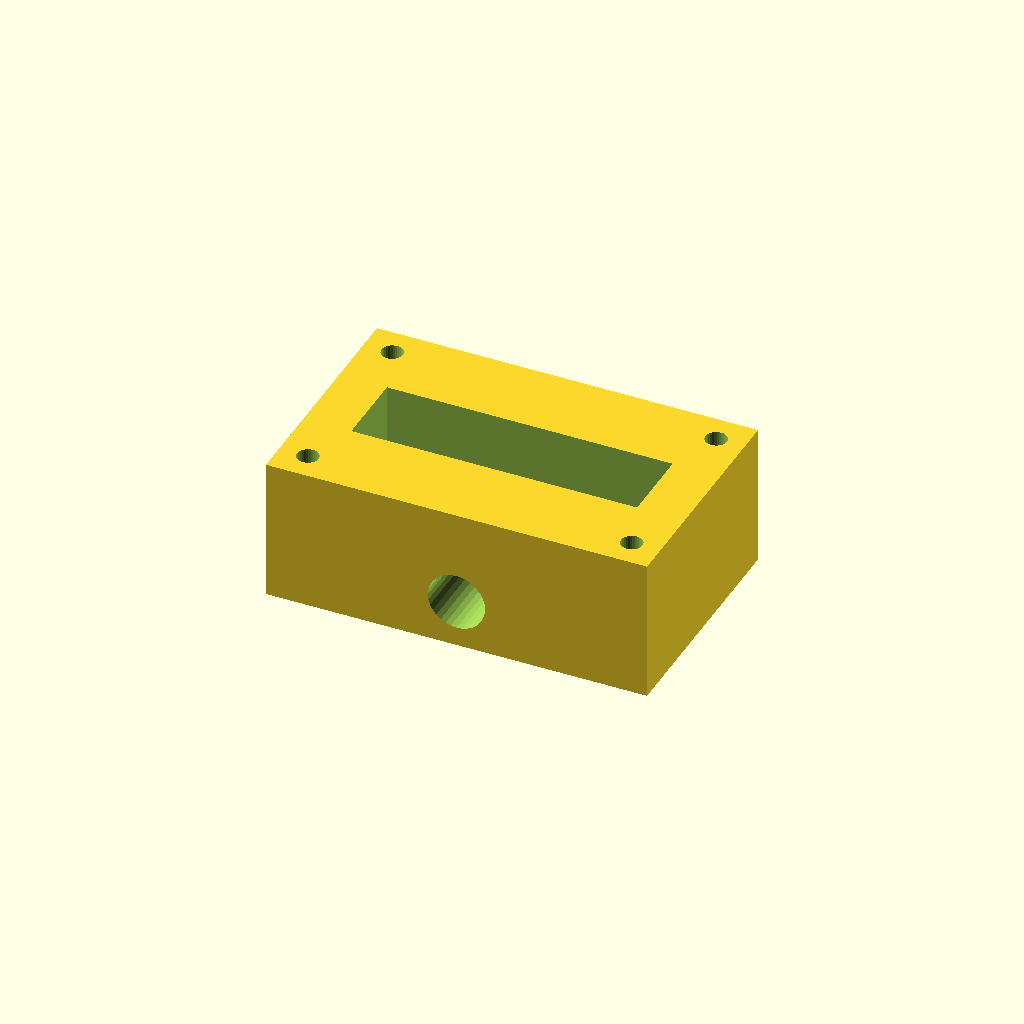
Cell 1: rendered with the file's own defaults.
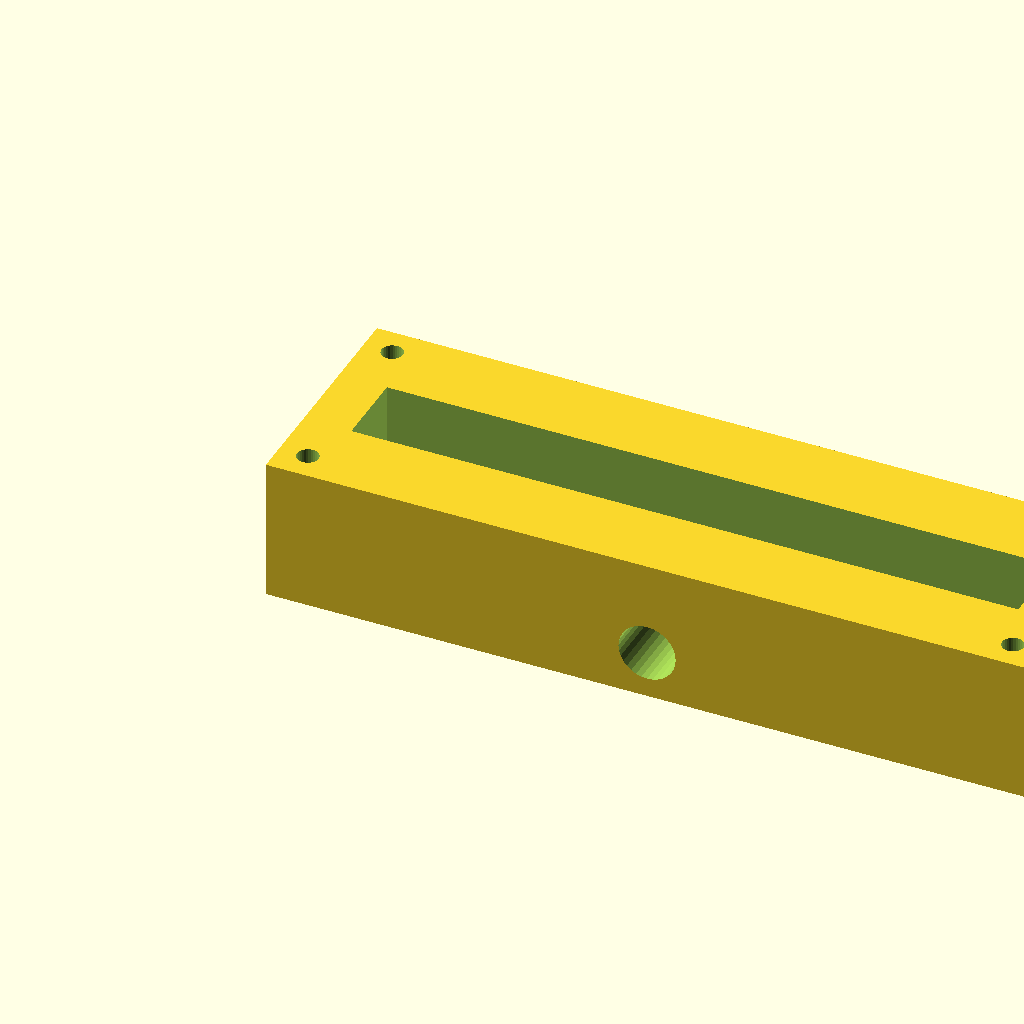
Cell 2: block_l = 160 (everything else at default).
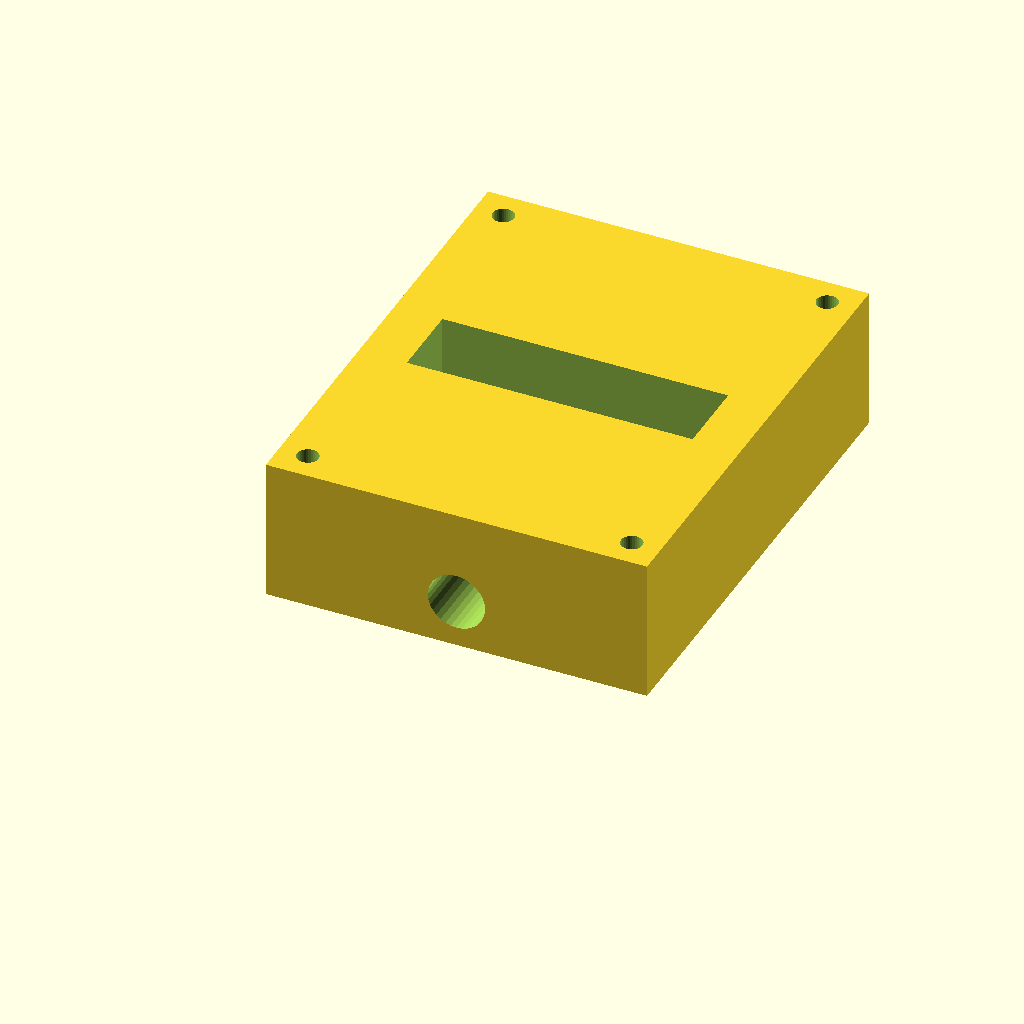
Cell 3: the same model with block_w = 100.
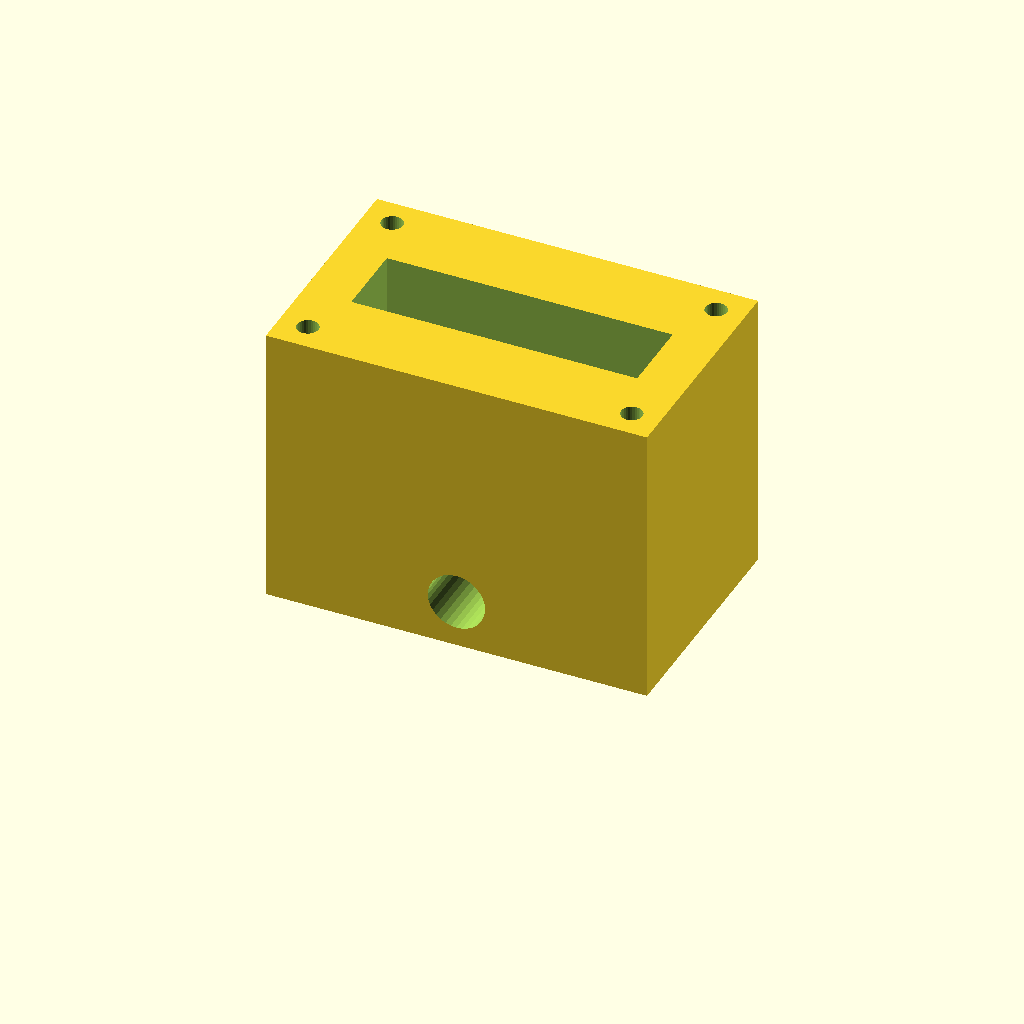
Cell 4: the same model with block_h = 60.
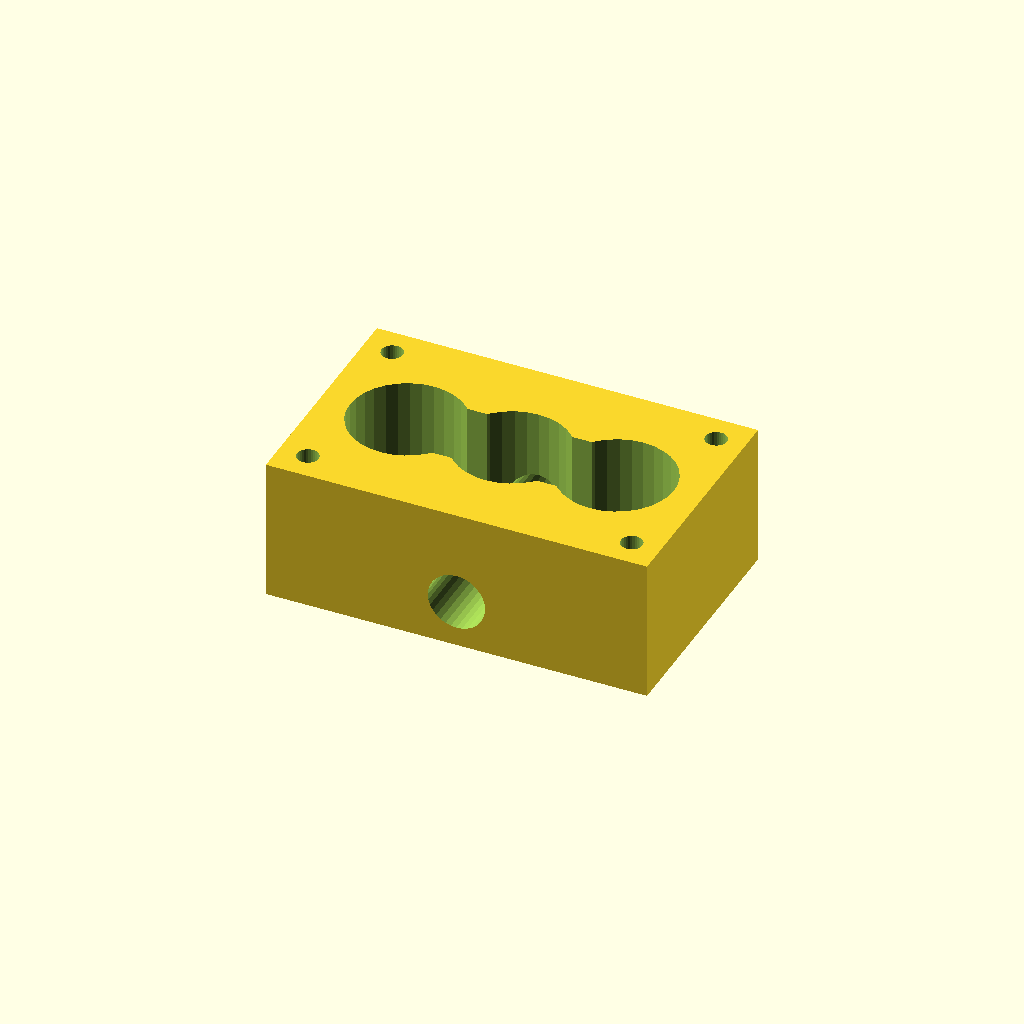
Cell 5 — port_d set to 24, the other parameters unchanged.
One fixed orthographic camera (rotation 55°, 0°, 25°; colour scheme Cornfield) for every cell.
The OpenSCAD source (optional_data/data/solid2/manifoldblock/part_0057.scad):
$fn = 32;

// ----------------------------------------------------------------------
// Manifold block: side_outlet manifold
// ----------------------------------------------------------------------

// --- parameters (mm) ---
block_l = 80;             // block length, X
block_w = 50;             // block width, Y
block_h = 30;             // block height, Z
port_d = 12;              // port bore diameter
port_pitch = 22;          // port pitch along X
gallery_d = 16;           // top gallery width, Y
gallery_depth = 16;       // gallery pocket depth
wall_p = 10;              // gallery end wall thickness, X
mnt_d = 4.5;              // mounting hole diameter
mnt_in = 6;               // mounting hole inset from the edges
out_d = 12;               // outlet bore diameter
out_z = 10;               // outlet axis height

n_ports = 3;  // ports in the row
port_x0 = (block_l - (n_ports - 1) * port_pitch) / 2;  // first port X

difference() {
  cube([block_l, block_w, block_h]);
  for (i = [0 : n_ports - 1])
    translate([port_x0 + i * port_pitch, block_w / 2, -1])
      cylinder(h = block_h + 2, d = port_d);
  translate([wall_p, block_w / 2 - gallery_d / 2, block_h - gallery_depth])
    cube([block_l - 2 * wall_p, gallery_d, gallery_depth + 1]);
  for (cx = [mnt_in, block_l - mnt_in])
    for (cy = [mnt_in, block_w - mnt_in])
      translate([cx, cy, -1]) cylinder(h = block_h + 2, d = mnt_d);
  translate([block_l / 2, -1, out_z]) rotate([-90, 0, 0])
    cylinder(h = block_w + 2, d = out_d);
}
Customizer parameters (derived from the source; name, type, default, range or options):
block_l: number, default 80
block_w: number, default 50
block_h: number, default 30
port_d: number, default 12
port_pitch: number, default 22
gallery_d: number, default 16
gallery_depth: number, default 16
wall_p: number, default 10
mnt_d: number, default 4.5
mnt_in: number, default 6
out_d: number, default 12
out_z: number, default 10
n_ports: number, default 3
